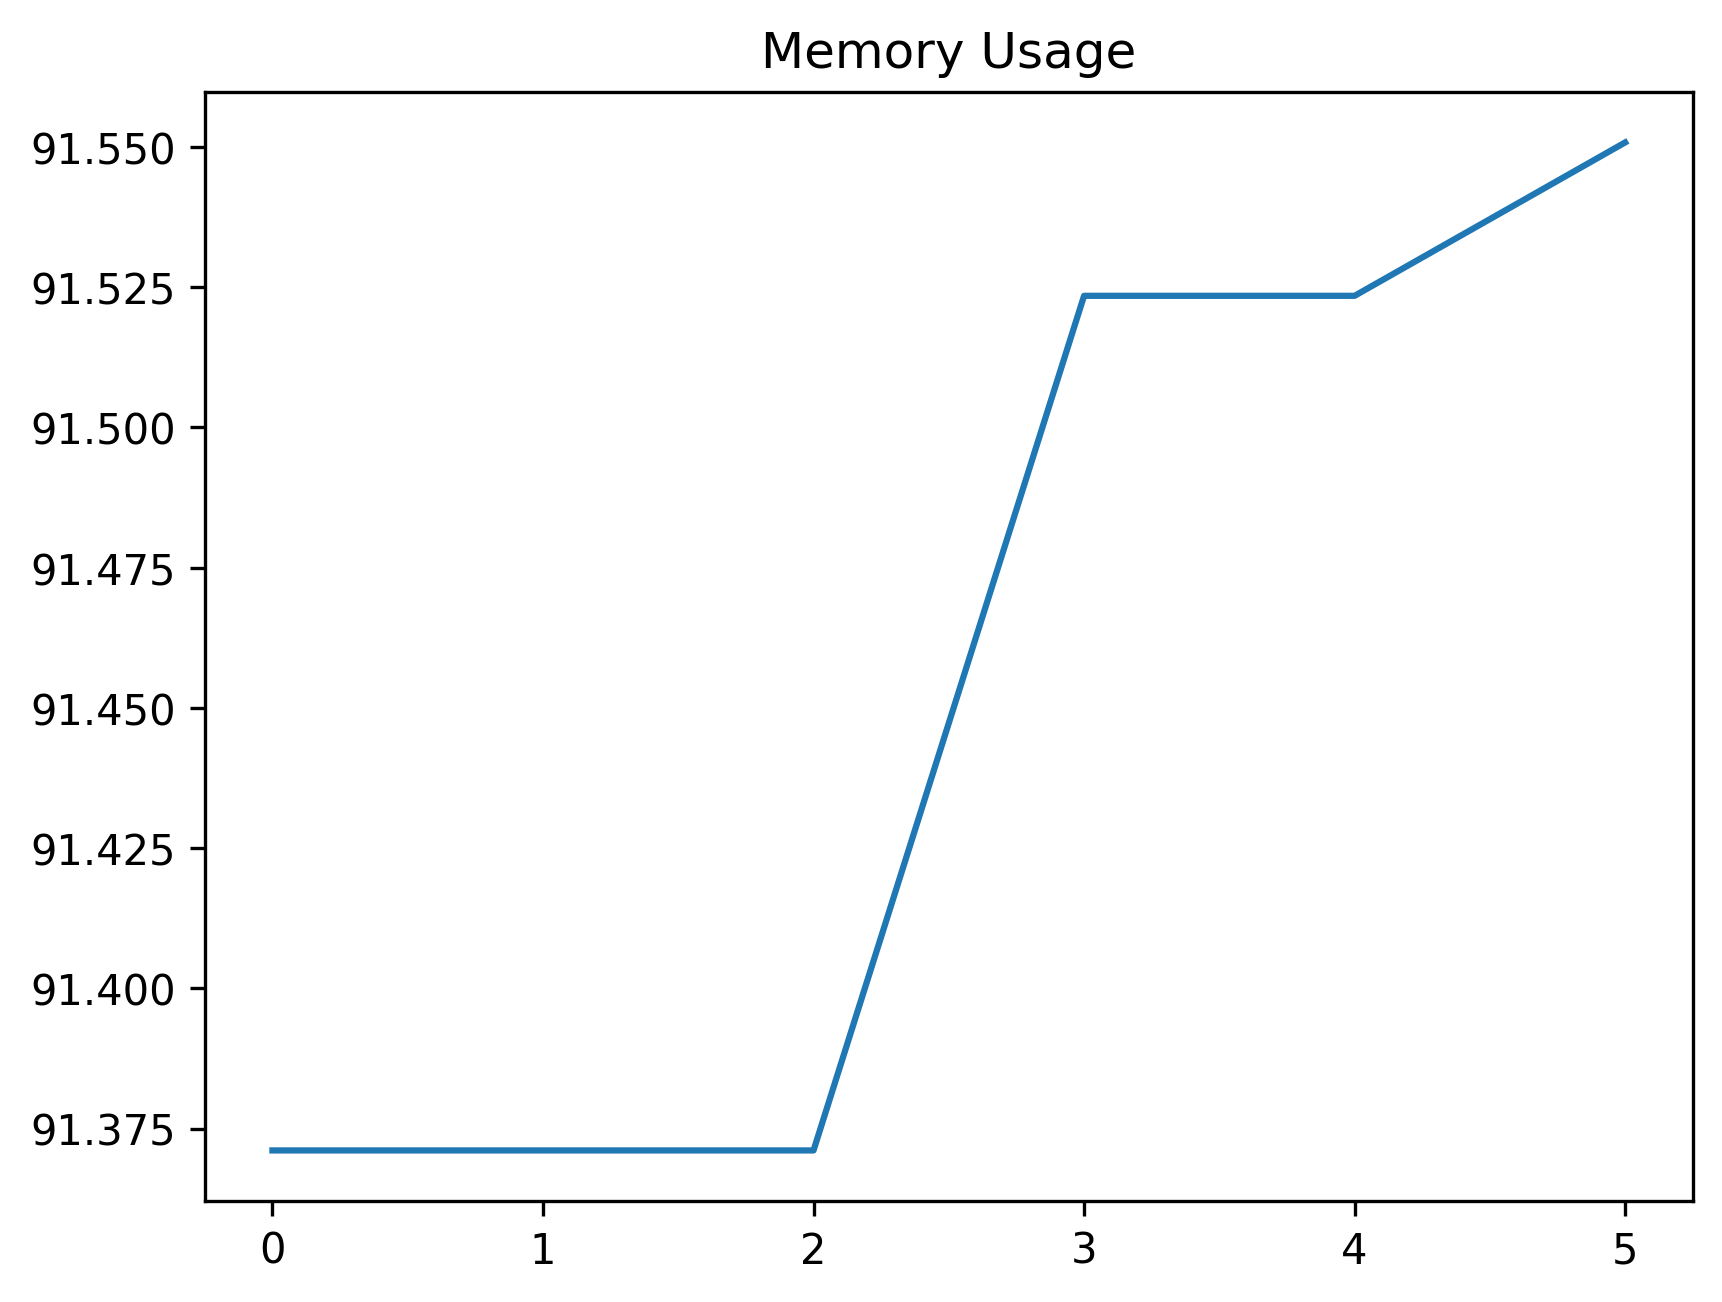

The file beside this chart, header and first rows:
date_time, name, memory
2024-02-07 11:08:14.415176, start, 91.37
2024-02-07 11:08:19.259625, wait_for_dashboard_grid_to_be_ready, 91.37
2024-02-07 11:08:19.264601, set_uuid_variables, 91.37
2024-02-07 11:13:53.836018, create_work_order_process, 91.52
2024-02-07 11:13:54.852341, wait_for_work_order_to_be_created, 91.52
2024-02-07 11:14:41.124265, filter_work_order_record, 91.55
